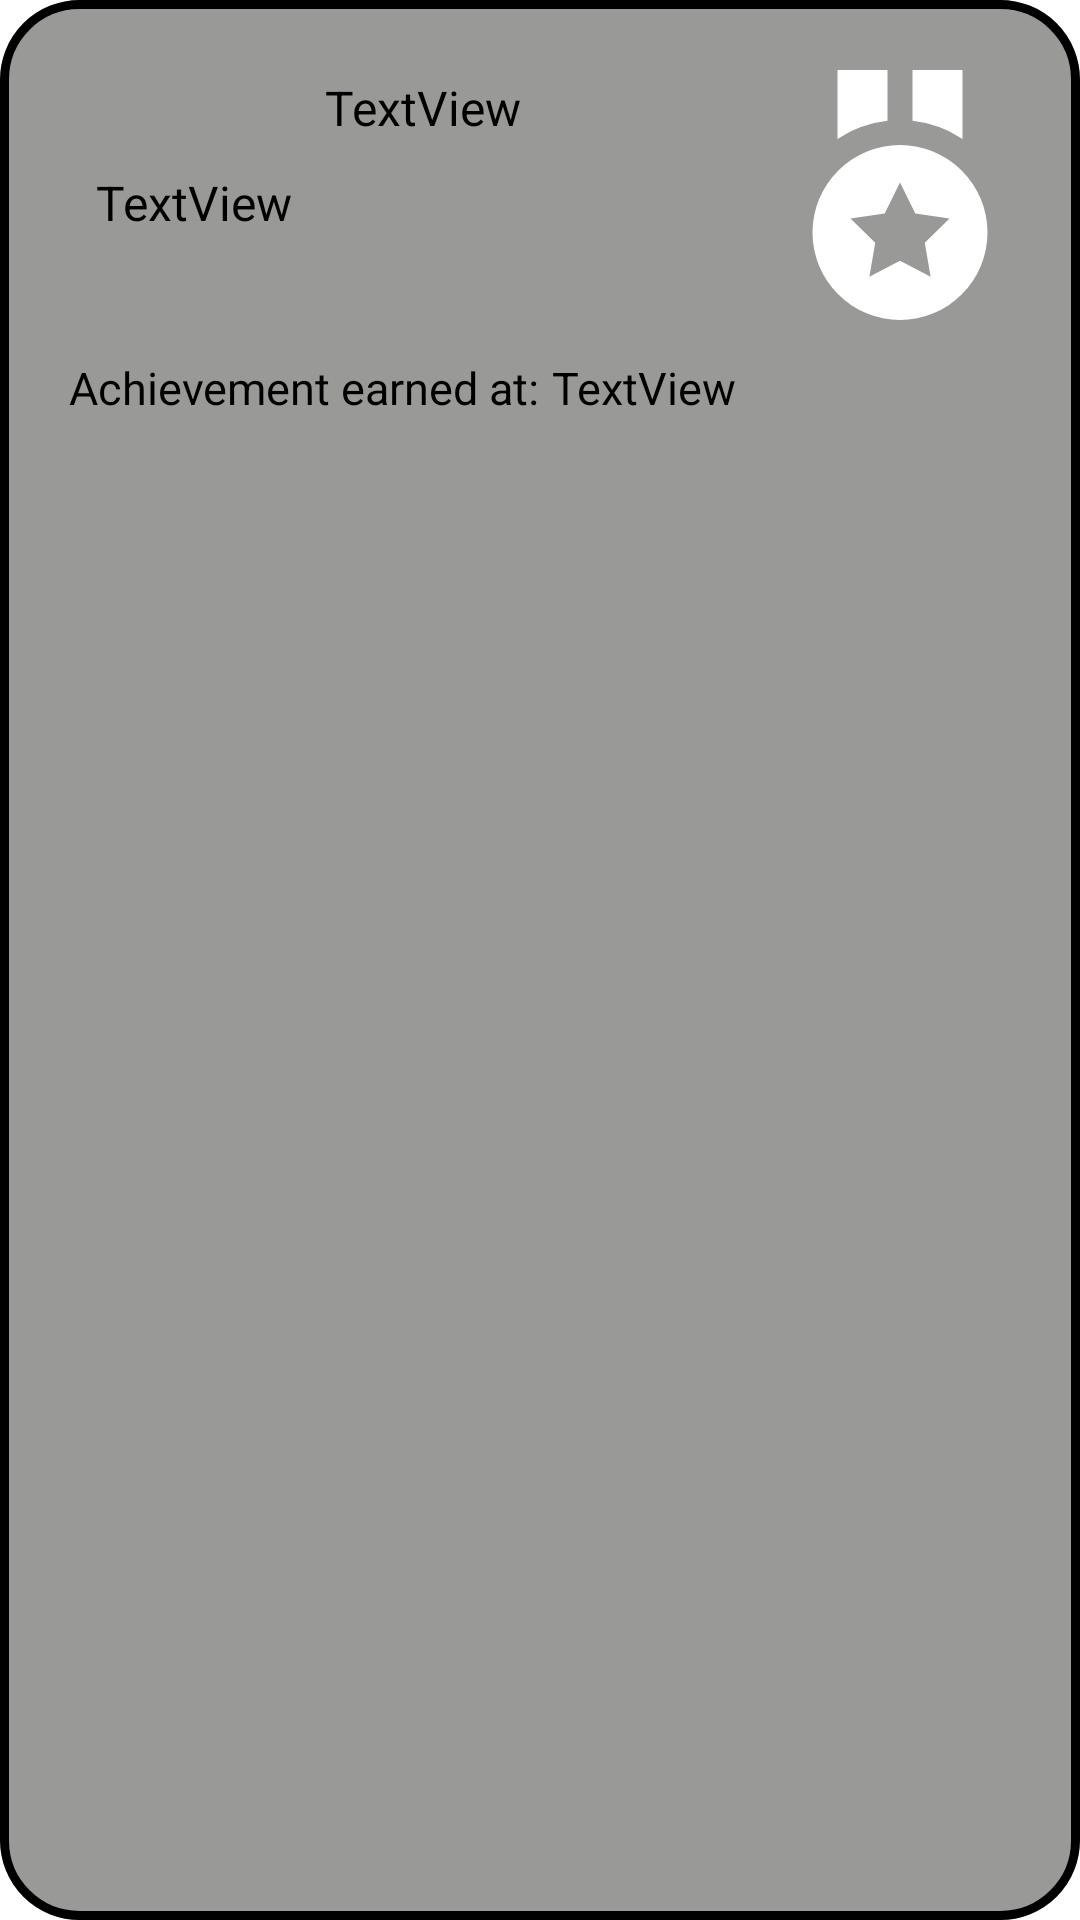

Android layout source for this screen:
<!-- AndroidManifest.xml: application theme Theme.Quiz -->
<!-- res/layout/achievement_item.xml -->
<?xml version="1.0" encoding="utf-8"?>
<androidx.constraintlayout.widget.ConstraintLayout xmlns:android="http://schemas.android.com/apk/res/android"
    xmlns:app="http://schemas.android.com/apk/res-auto"
    xmlns:tools="http://schemas.android.com/tools"
    android:id="@+id/ConstraintLayout"
    android:layout_width="match_parent"
    android:layout_height="150dp"
    android:layout_marginTop="10dp"
    android:layout_marginBottom="08dp"
    android:background="@drawable/back_achievements"
    android:paddingLeft="10dp"
    android:paddingRight="10dp">

    <TextView
        android:id="@+id/lblAchievementDate"
        android:layout_width="wrap_content"
        android:layout_height="wrap_content"
        android:layout_marginStart="4dp"
        android:layout_marginTop="4dp"
        android:layout_marginEnd="2dp"
        android:text="TextView"
        android:textAlignment="center"
        android:textColor="@color/black"
        android:textSize="15sp"
        app:layout_constraintEnd_toEndOf="parent"
        app:layout_constraintHorizontal_bias="0.0"
        app:layout_constraintStart_toEndOf="@+id/textView12"
        app:layout_constraintTop_toBottomOf="@+id/lblDescription" />

    <TextView
        android:id="@+id/lblAchievementShow"
        android:layout_width="wrap_content"
        android:layout_height="wrap_content"
        android:layout_marginStart="4dp"
        android:layout_marginTop="4dp"
        android:layout_marginEnd="4dp"
        android:text="Achievement earned at:"
        android:textAlignment="center"
        android:textColor="@color/black"
        android:textSize="15sp"
        app:layout_constraintEnd_toStartOf="@+id/lblAchievementDate"
        app:layout_constraintHorizontal_bias="1.0"
        app:layout_constraintStart_toStartOf="parent"
        app:layout_constraintTop_toBottomOf="@+id/imageView5" />

    <TextView
        android:id="@+id/lblAchievement"
        android:layout_width="wrap_content"
        android:layout_height="wrap_content"
        android:layout_marginTop="25dp"
        android:text="TextView"
        android:textAlignment="center"
        android:textColor="@color/black"
        android:textSize="16sp"
        app:layout_constraintEnd_toStartOf="@+id/imageView5"
        app:layout_constraintStart_toStartOf="@+id/lblDescription"
        app:layout_constraintTop_toTopOf="parent" />

    <ImageView
        android:id="@+id/imageView5"
        android:layout_width="100dp"
        android:layout_height="100dp"
        android:layout_marginTop="15dp"
        app:layout_constraintEnd_toEndOf="parent"
        app:layout_constraintTop_toTopOf="parent"
        app:srcCompat="@drawable/bxs_medal" />

    <TextView
        android:id="@+id/lblDescription"
        android:layout_width="0dp"
        android:layout_height="0dp"
        android:layout_marginStart="22dp"
        android:layout_marginTop="10dp"
        android:layout_marginEnd="5dp"
        android:text="TextView"
        android:textAlignment="textStart"
        android:textColor="@color/black"
        android:textSize="16sp"
        app:layout_constraintBottom_toBottomOf="@+id/imageView5"
        app:layout_constraintEnd_toStartOf="@+id/imageView5"
        app:layout_constraintStart_toStartOf="parent"
        app:layout_constraintTop_toBottomOf="@+id/lblAchievement"
        app:layout_constraintVertical_bias="0.0" />

    <TextView
        android:id="@+id/textView12"
        android:layout_width="wrap_content"
        android:layout_height="wrap_content"
        android:layout_marginTop="4dp"
        app:layout_constraintEnd_toEndOf="parent"
        app:layout_constraintStart_toStartOf="parent"
        app:layout_constraintTop_toTopOf="@+id/lblAchievementShow" />

</androidx.constraintlayout.widget.ConstraintLayout>
<!-- resources referenced by this layout -->
<resources>
  <color name="black">#FF000000</color>
  <!-- drawable back_achievements (drawable) -->
  <?xml version="1.0" encoding="utf-8"?>
  <shape xmlns:android="http://schemas.android.com/apk/res/android">
      <corners android:radius="25dp"/>
      <solid android:color="#999997"/>
      <stroke android:width="3dp" android:color="@color/black"/>
  </shape>
  <!-- drawable bxs_medal (drawable) -->
  <vector xmlns:android="http://schemas.android.com/apk/res/android"
      android:width="24dp"
      android:height="24dp"
      android:viewportWidth="24"
      android:viewportHeight="24">
    <path
        android:fillColor="@color/white"
        android:pathData="M17,2h-4v4.059a8.946,8.946 0,0 1,4 1.459L17,2zM11,2L7,2v5.518a8.946,8.946 0,0 1,4 -1.459L11,2zM12,22a7,7 0,1 0,0 -14,7 7,0 0,0 0,14zM10.775,13.481L12,11l1.225,2.481 2.738,0.397 -1.981,1.932 0.468,2.727L12,17.25l-2.449,1.287 0.468,-2.727 -1.981,-1.932 2.737,-0.397z"/>
  </vector>
  <style name="Theme.Quiz" parent="Theme.MaterialComponents.DayNight.NoActionBar">
          
          <item name="colorPrimary">@color/purple_500</item>
          <item name="colorPrimaryVariant">@color/purple_700</item>
          <item name="colorOnPrimary">@color/white</item>
          
          <item name="colorSecondary">@color/teal_200</item>
          <item name="colorSecondaryVariant">@color/teal_700</item>
          <item name="colorOnSecondary">@color/black</item>
          
          <item name="android:statusBarColor">?attr/colorPrimaryVariant</item>
          
      </style>
  <color name="white">#FFFFFFFF</color>
  <color name="purple_500">#FF6200EE</color>
  <color name="purple_700">#FF3700B3</color>
  <color name="teal_200">#FF03DAC5</color>
  <color name="teal_700">#FF018786</color>
</resources>
